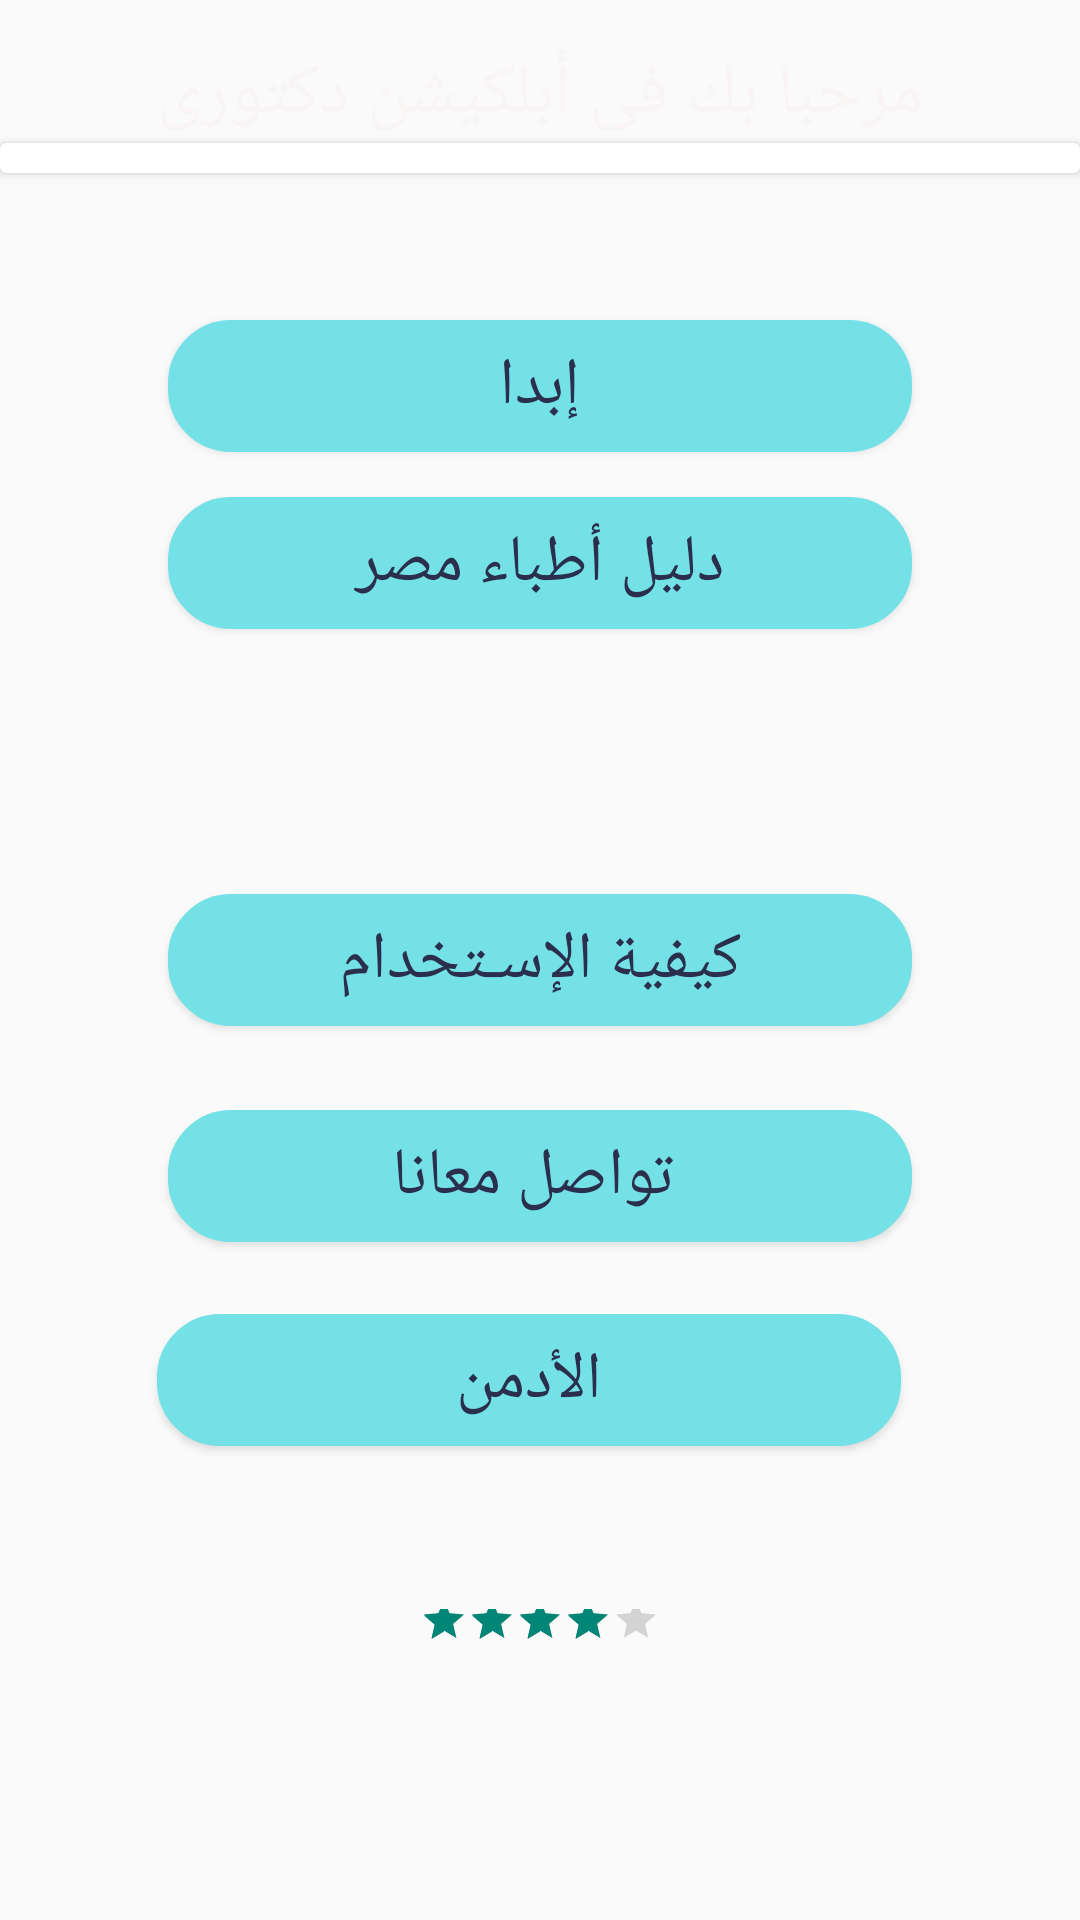

Write the Android layout XML for this screen, with the resource values it uses.
<!-- AndroidManifest.xml: application theme AppTheme -->
<!-- res/layout/home.xml -->
<?xml version="1.0" encoding="utf-8"?>
<RelativeLayout  xmlns:android="http://schemas.android.com/apk/res/android"
xmlns:tools="http://schemas.android.com/tools"
xmlns:app="http://schemas.android.com/apk/res-auto"
android:layout_width="match_parent"
android:layout_height="match_parent"
android:orientation="vertical"
android:background="@drawable/gradient"
tools:context=".MainActivity"
    xmlns:card_view="http://schemas.android.com/apk/res-auto"
    >

    <TextView
        android:id="@+id/editText"
        android:layout_width="wrap_content"
        android:layout_height="wrap_content"
        android:text="مرحبا بك فى أبلكيشن دكتورى"
        android:textColor="#faf5f5"
        android:textSize="24dp"
        android:layout_marginTop="15dp"
        android:layout_alignParentTop="true"
        android:layout_centerHorizontal="true" />
    <android.support.v7.widget.CardView
        android:layout_width="match_parent"
        android:layout_below="@+id/editText"
        android:layout_height="10dp"
        android:id="@+id/cardView">

    </android.support.v7.widget.CardView>

    <Button
        android:id="@+id/butto1"
        android:layout_width="248dp"
        android:layout_height="44dp"
        android:background="@drawable/btn_selector_yellow"
        android:text="إبدا"
        android:textColor="#2a2f4d"
        android:layout_marginTop="49dp"
        android:textSize="22sp"
        android:layout_below="@+id/cardView"
        android:layout_centerHorizontal="true" />/////////

    <Button
    android:id="@+id/casser"
    android:layout_width="248dp"
        android:layout_height="44dp"
        android:background="@drawable/btn_selector_yellow"
    android:text="دليل أطباء مصر"
    android:textSize="22sp"
    android:textColor="#2a2f4d"
        android:layout_marginTop="15dp"

        android:layout_below="@+id/butto1"
        android:layout_alignLeft="@+id/butto1"
        android:layout_alignStart="@+id/butto1" />

<Button
    android:id="@+id/rlc"
    android:layout_width="248dp"
    android:layout_height="44dp"
    android:layout_gravity="center_horizontal"
    android:background="@drawable/btn_selector_yellow"
    android:text="كيفية الإسـتخدام"
    android:textSize="22sp"
    android:textColor="#2a2f4d"
    android:layout_centerVertical="true"
    android:layout_alignLeft="@+id/casser"
    android:layout_alignStart="@+id/casser" />

    <Button
        android:id="@+id/bTN_admin"
        android:layout_width="248dp"
        android:layout_height="44dp"
        android:layout_alignLeft="@+id/editText"
        android:layout_alignStart="@+id/editText"
        android:layout_below="@+id/button3"
        android:layout_gravity="center_horizontal"
        android:layout_marginTop="24dp"
        android:background="@drawable/btn_selector_yellow"
        android:text="الأدمن"
        android:textColor="#2a2f4d"
        android:textSize="22sp" />

    <Button
        android:id="@+id/button3"
        android:layout_width="248dp"
        android:layout_height="44dp"
        android:layout_gravity="center_horizontal"
        android:layout_marginTop="28dp"
        android:background="@drawable/btn_selector_yellow"
        android:text=" تواصل معانا"
        android:textColor="#2a2f4d"
        android:textSize="22sp"
        android:layout_below="@+id/rlc"
        android:layout_alignLeft="@+id/rlc"
        android:layout_alignStart="@+id/rlc" />

    <RatingBar
        android:id="@+id/rating_bar"
        style="?android:attr/ratingBarStyleSmall"
        android:layout_width="wrap_content"
        android:layout_height="25dp"
        android:numStars="5"
        android:rating="4"
        android:stepSize=".0"

        android:layout_marginTop="50dp"
      android:layout_below="@+id/bTN_admin"
        android:layout_centerHorizontal="true"
        android:layout_marginBottom="20dp" />

</RelativeLayout>
<!-- resources referenced by this layout -->
<resources>
  <!-- drawable btn_selector_yellow (drawable) -->
  <?xml version="1.0" encoding="utf-8"?>
  <selector xmlns:android="http://schemas.android.com/apk/res/android"
      android:exitFadeDuration="@android:integer/config_shortAnimTime">
  
          <item android:drawable="@color/yellow" android:state_focused="true" android:state_pressed="false"/>
          <item android:drawable="@drawable/bg_yellow_dark_round" android:state_pressed="true"/>
          <item android:drawable="@drawable/bg_yellow_round"/>
  
      </selector>
  <style name="AppTheme" parent="Theme.AppCompat.Light.DarkActionBar">
          <item name="android:textColorPrimaryInverse">@android:color/secondary_text_light_nodisable
          </item>
      </style>
  <item name="yellow" type="color">#74e1e7</item>
  <!-- drawable bg_yellow_dark_round (drawable) -->
  <?xml version="1.0" encoding="utf-8"?>
  <selector xmlns:android="http://schemas.android.com/apk/res/android">
      <solid android:color="@color/yellow_dark" />
  
      <stroke
          android:width="2dp"
          android:color="@color/yellow_dark" />
  
      <corners
          android:bottomLeftRadius="20dp"
          android:bottomRightRadius="20dp"
          android:topLeftRadius="20dp"
          android:topRightRadius="20dp" />
  </selector>
  <!-- drawable bg_yellow_round (drawable) -->
  <shape xmlns:android="http://schemas.android.com/apk/res/android">
          android:shape="rectangle" >
  
          <solid android:color="@color/yellow" />
  
          <stroke
              android:width="2dp"
              android:color="@color/yellow" />
  
          <corners
              android:bottomLeftRadius="20dp"
              android:bottomRightRadius="20dp"
              android:topLeftRadius="20dp"
              android:topRightRadius="20dp" />
  
      </shape>
  <item name="yellow_dark" type="color">#9833a3e4</item>
</resources>
